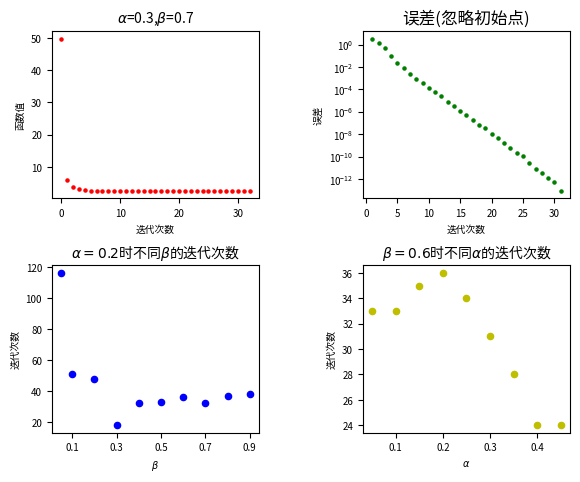

Generate this figure with matplotlib:
import math
import sys
import numpy
import matplotlib.pyplot as plt
best_value = 0
a_array = [0.05,0.1,0.15,0.2,0.25,0.3,0.35,0.4,0.45]
b_array = [0.05,0.1,0.2,0.3,0.4,0.5,0.6,0.7,0.8,0.9]
plot_array_k = []       #记录a=0.3,b=0.7时的迭代
plot_array_value = []   #记录a=0.3,b=0.7时的函数值
plot_array_Totalk = []  #记录迭代次数
plot_array_error = []
delta = 10e-7
#函数值
def f(tmp):
    x1=tmp[0]
    x2=tmp[1]
    value = math.exp(x1+3*x2-0.1) + math.exp(x1-3*x2-0.1) + math.exp(-x1-0.1)
    return value
#一阶导数
def f1(tmp):
    x1=tmp[0]
    x2=tmp[1]
    value1 = math.exp(x1+3*x2-0.1) + math.exp(x1-3*x2-0.1) - math.exp(-x1-0.1)
    value2 = 3*math.exp(x1+3*x2-0.1) - 3*math.exp(x1-3*x2-0.1)
    value=[value1,value2]
    return value
#二范数
def norm(tmp):
    array = f1(tmp)
    value = math.sqrt( pow(array[0],2) + pow(array[1],2) )
    return value
#得到步长
def get_dk(tmp):
    array = f1(tmp)
    value = [ -array[0], -array[1] ]
    return value
#内积
def inner_product(tmp1,tmp2):
    array = f1(tmp1)
    value = array[0]*tmp2[0]+array[1]*tmp2[1]
    return value
#更新点坐标
def update_point(tmp1,int,tmp2):
    value1 = tmp1[0]+int*tmp2[0]
    value2 = tmp1[1]+int*tmp2[1]
    value = [value1,value2]
    return value
#main函数
def get_plot_error():
    for i in range(0,len(plot_array_value),1):
        plot_array_error.append( plot_array_value[i] - best_value )
def main(a,b):
    global plot_array_k,plot_array_value,best_value
    x=[]
    y=[]
    point=[1.0,1.0]
    k = 0
    x.append(k)
    y.append(f(point))
    while( norm(point) > delta):
        tk = 1 #步长
        dk = get_dk(point) #方向
        while( f( [ point[0]+tk*dk[0], point[1]+tk*dk[1] ] ) > f(point) + a*tk*inner_product(point,dk)):
            tk *= b
        point = update_point(point,tk,dk)
        k += 1
        x.append(k)
        y.append(f(point))
    plot_array_Totalk.append(k)
    if a==0.3 and b==0.7:
        best_value = f(point)
        plot_array_k = x
        plot_array_value = y
def plot_figure():
    fig = plt.figure(num=1,dpi=160)
    plt.subplots_adjust(left=0.09, bottom=0.093, right=0.9, top=0.93,hspace=0.4, wspace=0.5)#防止字体标题和xlael交叉
    #第一个图
    plt.subplot(221)
    plt.tick_params(labelsize=7)#刻度减小
    plt.scatter(x = plot_array_k,y = plot_array_value,color='r',s=5)  
    plt.xlabel('迭代次数',fontsize=7)
    plt.ylabel('函数值',fontsize=7)
    plt.title(r'$\alpha$' + '=0.3,'+ r'$\beta$' + '=0.7',fontsize=10)
    #第二个图
    get_plot_error()
    plt.subplot(222)
    plt.tick_params(labelsize=7)
    plt.scatter(x=plot_array_k[1:32],y=plot_array_error[1:32],color='g',s=5)
    plt.xlabel('迭代次数',fontsize=7)
    plt.ylabel('误差',fontsize=7)
    plt.yscale('log')#设置纵坐标的缩放，写成m³格式
    plt.title('误差(忽略初始点)')
    #第三个图
    plt.subplot(223)
    plt.tick_params(labelsize=7)#刻度减小
    plt.xticks([0.1,0.3,0.5,0.7,0.9,1.0])#自设定横坐标
    plt.scatter(x=b_array,y=plot_array_Totalk[0:10],color='b',s=20)
    plt.title(r'$ \alpha =0.2 $'+'时不同'+r'$ \beta $'+'的迭代次数',fontsize=10)
    plt.xlabel(r'$ \beta $',fontsize=7)
    plt.ylabel('迭代次数',fontsize=7)
    #第四个图
    plt.subplot(224)
    plt.tick_params(labelsize=7)#刻度减小
    plt.xticks([0.1,0.2,0.3,0.4,0.5])#自设定横坐标
    plt.scatter(x=a_array,y=plot_array_Totalk[10:19],color='y',s=20)
    plt.title(r'$ \beta =0.6 $'+'时不同'+r'$ \alpha $'+'的迭代次数',fontsize=10)
    plt.xlabel(r'$ \alpha $',fontsize=7)
    plt.ylabel('迭代次数',fontsize=7)
    plt.show()
#程序入口
if __name__=="__main__":
    for i in range(0,len(b_array),1):
        main(0.2,b_array[i])
    for i in range(0,len(a_array),1):
        main(a_array[i],0.6)
    main(0.3,0.7)
    plot_figure()